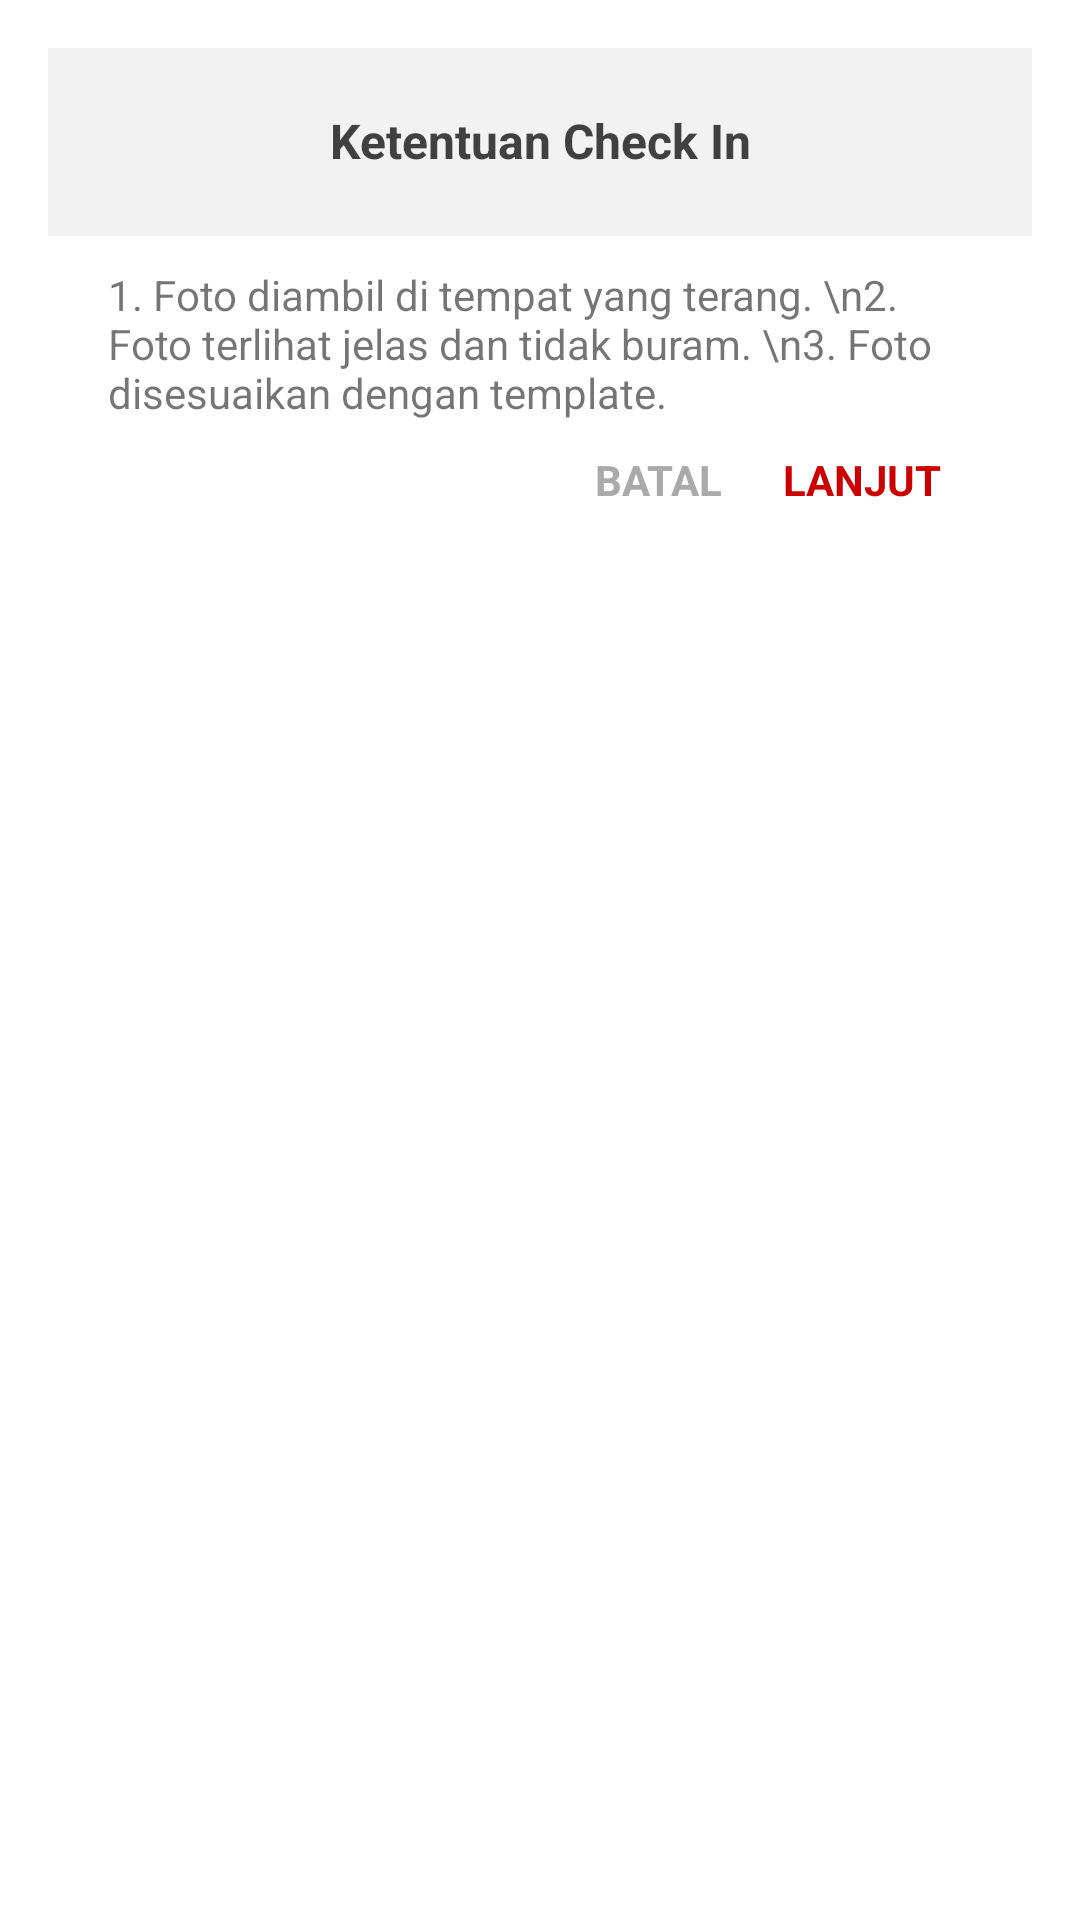

Here is an Android app screen rendered from its layout file. Give the layout XML and the strings, colors and styles it references.
<!-- AndroidManifest.xml: activity theme ThemeDialog -->
<!-- res/layout/activity_checkin_det.xml -->
<?xml version="1.0" encoding="utf-8"?>
<LinearLayout xmlns:android="http://schemas.android.com/apk/res/android"
    android:orientation="vertical" android:layout_width="match_parent"
    android:layout_height="match_parent">

    <TextView
        android:layout_width="match_parent"
        android:layout_height="wrap_content"
        android:gravity="center"
        android:textSize="16sp"
        android:textColor="@color/colorAccent"
        android:textStyle="bold"
        android:background="@color/colorGreyLight1"
        android:padding="20dp"
        android:text="@string/ketentuan_check_in"/>
    <View
        android:layout_width="match_parent"
        android:layout_height="1dp"
        android:background="@color/colorGreyLight1"/>

    <ScrollView
        android:layout_width="match_parent"
        android:layout_height="match_parent">
        <LinearLayout
            android:orientation="vertical"
            android:layout_width="match_parent"
            android:layout_height="wrap_content"
            android:paddingLeft="10dp"
            android:paddingRight="10dp">

            <TextView
                android:layout_width="match_parent"
                android:layout_height="wrap_content"
                android:padding="10dp"
                android:text="1. Foto diambil di tempat yang terang. \n2. Foto terlihat jelas dan tidak buram. \n3. Foto disesuaikan dengan template."/>

            <RelativeLayout
                android:layout_width="match_parent"
                android:layout_height="wrap_content">

                <TextView
                    android:id="@+id/lanjut"
                    android:layout_width="wrap_content"
                    android:layout_height="wrap_content"
                    android:layout_alignParentRight="true"
                    android:layout_marginBottom="50dp"
                    android:textStyle="bold"
                    android:textColor="@android:color/holo_red_dark"
                    android:layout_marginRight="20dp"
                    android:text="@string/lanjut"/>

                <TextView
                    android:id="@+id/batal"
                    android:layout_width="wrap_content"
                    android:layout_height="wrap_content"
                    android:layout_toLeftOf="@id/lanjut"
                    android:layout_marginBottom="50dp"
                    android:textStyle="bold"
                    android:textColor="@android:color/darker_gray"
                    android:layout_marginRight="20dp"
                    android:text="@string/batal"/>

            </RelativeLayout>

        </LinearLayout>
    </ScrollView>



</LinearLayout>
<!-- resources referenced by this layout -->
<resources>
  <color name="colorAccent">#404040</color>
  <color name="colorGreyLight1">#f2f2f2</color>
  <string name="batal">BATAL</string>
  <string name="ketentuan_check_in">Ketentuan Check In</string>
  <string name="lanjut">LANJUT</string>
  <style name="ThemeDialog" parent="Theme.AppCompat.Light.Dialog">
          <item name="windowActionBar">false</item>
          <item name="android:windowNoTitle">true</item>
          <item name="android:windowFullscreen">false</item>
      </style>
</resources>
